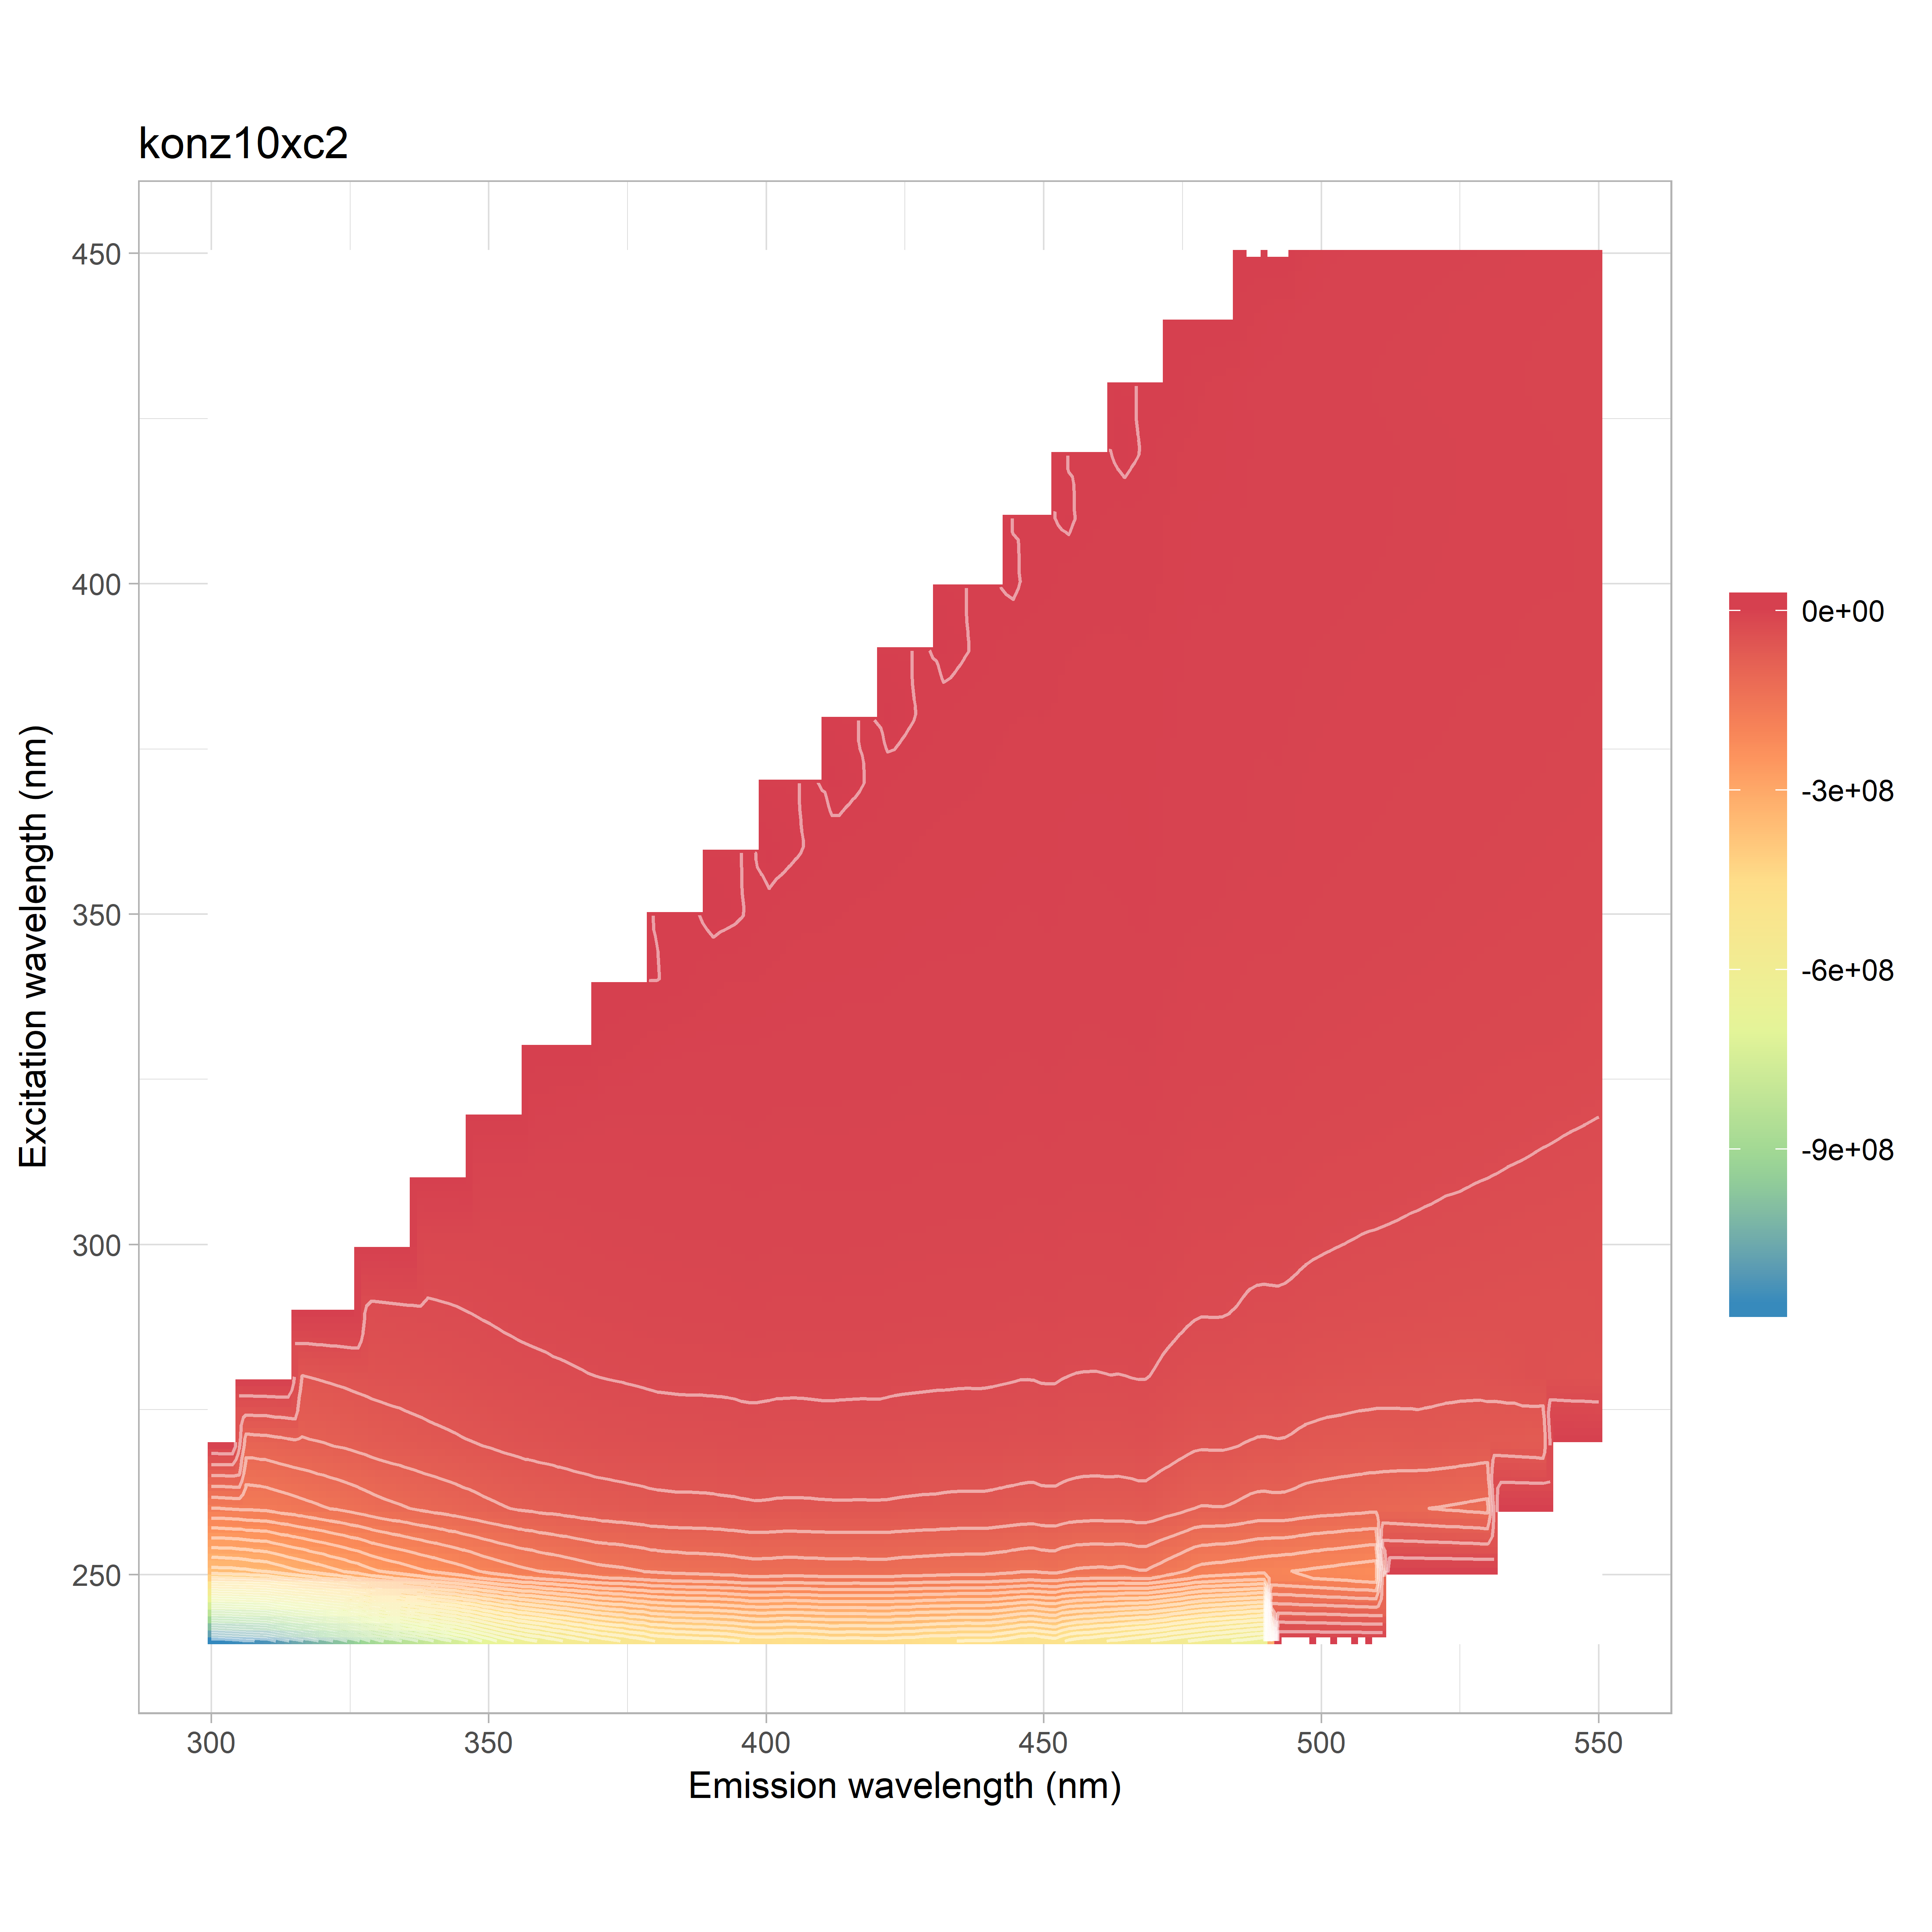

The table this chart was drawn from, first rows:
, 240, 250, 260, 270, 280, 290, 300, 310, 320, 330, 340, 350, 360, 370, 380, 390, 400, 410, 420, 430, 440, 450
300, -1155118692, -371281311, -175559148, -102276307, -60167320, 0, 0, 0, 0, 0, 0, 0, 0, 0, 0, 0, 0, 0, 0, 0, 0, 0
302, -1153307690, -369277952, -174571669, -102005454, -61610667, 15274441, 0, 0, 0, 0, 0, 0, 0, 0, 0, 0, 0, 0, 0, 0, 0, 0
304, -1145979519, -367805306, -173119613, -101388789, -62176688, -11095101, 0, 0, 0, 0, 0, 0, 0, 0, 0, 0, 0, 0, 0, 0, 0, 0
306, -1135257799, -364907612, -170705611, -100417839, -62301928, -23813000, 0, 0, 0, 0, 0, 0, 0, 0, 0, 0, 0, 0, 0, 0, 0, 0
308, -1129427486, -359952345, -169533170, -99233982, -62242142, -30463962, 0, 0, 0, 0, 0, 0, 0, 0, 0, 0, 0, 0, 0, 0, 0, 0
310, -1121851976, -356384641, -167713144, -97902327, -62243351, -34192886, 0, 0, 0, 0, 0, 0, 0, 0, 0, 0, 0, 0, 0, 0, 0, 0
312, -1096194095, -347445299, -163448343, -94976534, -61440114, -35816485, 31159410, 0, 0, 0, 0, 0, 0, 0, 0, 0, 0, 0, 0, 0, 0, 0
314, -1071734332, -337921901, -160067121, -92348860, -60386910, -36358614, 10553055, 0, 0, 0, 0, 0, 0, 0, 0, 0, 0, 0, 0, 0, 0, 0
316, -1047948775, -330084778, -155728270, -90029869, -58980630, -36175772, -3885931, 0, 0, 0, 0, 0, 0, 0, 0, 0, 0, 0, 0, 0, 0, 0
318, -1029460664, -322124482, -151856637, -88305102, -57712875, -35915662, -11799128, 0, 0, 0, 0, 0, 0, 0, 0, 0, 0, 0, 0, 0, 0, 0
320, -1006085026, -313935841, -147348006, -86473764, -56148404, -35820427, -16516966, 0, 0, 0, 0, 0, 0, 0, 0, 0, 0, 0, 0, 0, 0, 0
322, -984498558, -305644747, -143729691, -84091748, -54500432, -35847818, -18936654, 8871763, 0, 0, 0, 0, 0, 0, 0, 0, 0, 0, 0, 0, 0, 0
324, -961831742, -297025566, -139280754, -82360277, -53008637, -35904112, -20417637, 22966078, 0, 0, 0, 0, 0, 0, 0, 0, 0, 0, 0, 0, 0, 0
326, -938271041, -288816916, -135222616, -79729293, -51398574, -35372337, -20865657, 12076136, 0, 0, 0, 0, 0, 0, 0, 0, 0, 0, 0, 0, 0, 0
328, -906806967, -279464179, -130459522, -76898479, -50009376, -34438275, -20747972, 3052667, 0, 0, 0, 0, 0, 0, 0, 0, 0, 0, 0, 0, 0, 0
330, -877960853, -269877892, -125675229, -73976630, -48644752, -33475339, -20564685, -2640357, 0, 0, 0, 0, 0, 0, 0, 0, 0, 0, 0, 0, 0, 0
332, -861175590, -263081130, -122189680, -72157761, -47732800, -32714605, -20993835, -6246519, 15609254, 0, 0, 0, 0, 0, 0, 0, 0, 0, 0, 0, 0, 0
334, -842974636, -255909113, -119043953, -70219481, -46757464, -32148488, -21455399, -8654631, 6138738, 0, 0, 0, 0, 0, 0, 0, 0, 0, 0, 0, 0, 0
336, -823631281, -249604441, -115615554, -68197221, -45557087, -31514402, -21665074, -9908559, 17299455, 0, 0, 0, 0, 0, 0, 0, 0, 0, 0, 0, 0, 0
338, -803209466, -242290784, -112318057, -66254915, -44519202, -30972752, -21582254, -10579419, 13681199, 0, 0, 0, 0, 0, 0, 0, 0, 0, 0, 0, 0, 0
340, -782700976, -236277680, -109009233, -64244501, -43050821, -30645029, -21151732, -10903284, 7524423, 0, 0, 0, 0, 0, 0, 0, 0, 0, 0, 0, 0, 0
342, -764962652, -229926279, -106035635, -62761232, -41997727, -30143871, -20998944, -11495345, 3191125, 19281332, 0, 0, 0, 0, 0, 0, 0, 0, 0, 0, 0, 0
344, -746169472, -223582097, -102900783, -60825427, -40699447, -29611129, -20835969, -12191228, 144858, 7572168, 0, 0, 0, 0, 0, 0, 0, 0, 0, 0, 0, 0
346, -726729626, -217253120, -99627321, -58951724, -39371108, -28883816, -20693895, -12764160, -1729687, 4918576, 0, 0, 0, 0, 0, 0, 0, 0, 0, 0, 0, 0
348, -703409363, -209976667, -96329792, -57059062, -38191309, -27983867, -20469689, -12996842, -2722103, 12942543, 0, 0, 0, 0, 0, 0, 0, 0, 0, 0, 0, 0
350, -681404740, -202544248, -92683517, -55244673, -36789955, -27163372, -20295546, -13014659, -3189633, 12374823, 0, 0, 0, 0, 0, 0, 0, 0, 0, 0, 0, 0
352, -660015177, -196476176, -89614738, -53234214, -35699535, -26224040, -19977582, -12918424, -3813127, 9100131, 21188649, 0, 0, 0, 0, 0, 0, 0, 0, 0, 0, 0
354, -641451713, -190861838, -86713057, -51576089, -34599218, -25450394, -19425704, -12981103, -4658756, 6248677, 9903881, 0, 0, 0, 0, 0, 0, 0, 0, 0, 0, 0
356, -624894965, -185247565, -84459626, -49923747, -33612519, -24803865, -19120544, -13254255, -5642802, 4071212, 3887404, 0, 0, 0, 0, 0, 0, 0, 0, 0, 0, 0
358, -612636812, -181676675, -82364168, -48844006, -32868697, -24257841, -18852258, -13600220, -6463060, 2821447, 3962885, 0, 0, 0, 0, 0, 0, 0, 0, 0, 0, 0
360, -600752809, -176902818, -80446301, -47821712, -32223991, -23764675, -18507390, -13932362, -6955304, 2045989, 9485210, 0, 0, 0, 0, 0, 0, 0, 0, 0, 0, 0
362, -587638598, -173577139, -79174984, -46585996, -31342221, -23278668, -18238048, -13856843, -7299120, 1467997, 10613607, 26825179, 0, 0, 0, 0, 0, 0, 0, 0, 0, 0
364, -575188390, -169484907, -77192256, -45377006, -30786276, -22687284, -17795262, -13703667, -7671452, 403651, 9256629, 10688359, 0, 0, 0, 0, 0, 0, 0, 0, 0, 0
366, -561920115, -165494798, -75346922, -44190923, -30051694, -22267468, -17426764, -13572134, -8291878, -834656, 7424848, 6597876, 0, 0, 0, 0, 0, 0, 0, 0, 0, 0
368, -550669541, -161405802, -73855913, -43157362, -29363328, -21751277, -17027177, -13410352, -8830882, -1899939, 6104361, 2703042, 0, 0, 0, 0, 0, 0, 0, 0, 0, 0
370, -537914111, -157914510, -71906987, -42211474, -28806358, -21356107, -16599925, -13228051, -9276748, -2722802, 5300856, 3210659, 0, 0, 0, 0, 0, 0, 0, 0, 0, 0
372, -529428333, -156092554, -70750708, -41622804, -28229258, -20984299, -16406649, -13205790, -9665832, -3278911, 4732186, 7070528, 26480908, 0, 0, 0, 0, 0, 0, 0, 0, 0
374, -520283558, -154593310, -69504506, -41078142, -27864568, -20667267, -16193894, -13120178, -9669692, -3898827, 3916065, 8910055, 14702102, 0, 0, 0, 0, 0, 0, 0, 0, 0
376, -510702062, -152222147, -68364585, -40410502, -27309277, -20246610, -16066358, -12961631, -9698236, -4731060, 2701515, 8601137, 8193940, 0, 0, 0, 0, 0, 0, 0, 0, 0
378, -502944464, -149113370, -67129949, -39716419, -26764461, -19913326, -15807140, -12677609, -9607157, -5490250, 1362249, 7565849, 5256608, 0, 0, 0, 0, 0, 0, 0, 0, 0
380, -490840718, -145704883, -65799742, -39051194, -26005990, -19464282, -15533766, -12448925, -9587373, -6139254, 268153, 6809762, 2112854, 0, 0, 0, 0, 0, 0, 0, 0, 0
382, -487666451, -144104337, -65184021, -38659048, -25795258, -19384105, -15345917, -12378659, -9693993, -6647348, -425777, 6442246, 2710042, 22055591, 0, 0, 0, 0, 0, 0, 0, 0
384, -482246053, -142612992, -64635648, -38274243, -25571999, -19166704, -15245718, -12263278, -9731954, -6852479, -1206524, 5899807, 6139682, 20310511, 0, 0, 0, 0, 0, 0, 0, 0
386, -480197164, -141252520, -64575509, -38256569, -25425646, -18967774, -15205783, -12245107, -9849043, -6993852, -2153258, 4956464, 8040447, 8929735, 0, 0, 0, 0, 0, 0, 0, 0
388, -476310405, -140720702, -64464166, -38071319, -25543205, -18939994, -15121886, -12299979, -9882306, -7171194, -3164241, 3637299, 8072527, 6116309, 0, 0, 0, 0, 0, 0, 0, 0
390, -475250853, -139995263, -64033546, -37602984, -25475947, -18746415, -14990474, -12246875, -9819452, -7223951, -4064175, 2351758, 7610681, 3815894, 0, 0, 0, 0, 0, 0, 0, 0
392, -471954498, -138782720, -63413150, -37311697, -25330284, -18361345, -14881240, -12071676, -9704727, -7302774, -4565643, 1505015, 7378829, 1724686, 18955032, 0, 0, 0, 0, 0, 0, 0
394, -467387702, -137364551, -62745743, -36954180, -25026327, -17953453, -14636595, -11986225, -9569028, -7336533, -4745466, 903317, 7364486, 2957910, 22902233, 0, 0, 0, 0, 0, 0, 0
396, -460885545, -134984115, -61837102, -36249026, -24510084, -17536873, -14302207, -11728394, -9348077, -7327589, -4741606, 78771, 7055985, 5604314, 10969686, 0, 0, 0, 0, 0, 0, 0
398, -454579110, -133057551, -60995151, -35979443, -24333584, -17354003, -14206027, -11616715, -9365633, -7369229, -4895055, -1077394, 6018772, 7510241, 6603147, 0, 0, 0, 0, 0, 0, 0
400, -452840471, -133674715, -61224547, -36413024, -24604161, -17732769, -14382092, -11813623, -9568527, -7627706, -5187157, -2341922, 4307096, 7805840, 4399916, 0, 0, 0, 0, 0, 0, 0
402, -456575579, -134542465, -62043063, -37012951, -24928758, -18163217, -14654531, -12050371, -9941296, -7876295, -5640511, -3371957, 2642845, 7447941, 1657203, 17578276, 0, 0, 0, 0, 0, 0
404, -459180348, -135831914, -62318639, -37215983, -25080509, -18374798, -14628897, -12104392, -10046252, -7981755, -5939961, -3901892, 1417744, 7175621, 2768270, 20730803, 0, 0, 0, 0, 0, 0
406, -457540585, -135427162, -62122384, -37217053, -24978298, -18398224, -14485899, -12024683, -10053441, -8059178, -6166281, -4128096, 430236, 6849708, 5718182, 9252924, 0, 0, 0, 0, 0, 0
408, -455066244, -134407342, -61959299, -37113748, -24821080, -18255270, -14256721, -12001454, -10017540, -7987582, -6270610, -4274954, -741622, 6133195, 7310165, 5848054, 0, 0, 0, 0, 0, 0
410, -452032122, -133854801, -61549960, -36785559, -24572758, -18142615, -14223761, -11875768, -9978621, -8041641, -6361222, -4351133, -1788712, 4818490, 7432716, 3900279, 0, 0, 0, 0, 0, 0
412, -447565605, -133207110, -61349144, -36625061, -24615765, -18072682, -14334520, -11919444, -9976390, -8152865, -6421079, -4533100, -2665459, 3373270, 7109086, 1541974, 16945035, 0, 0, 0, 0, 0
414, -447975859, -133098178, -61059643, -36790742, -24772363, -18272980, -14506025, -11903086, -10033249, -8306731, -6601533, -4790680, -3217842, 2115996, 6852677, 2663133, 19159500, 0, 0, 0, 0, 0
416, -450096457, -133975688, -61351186, -36886958, -24968005, -18343116, -14711176, -11966338, -10133381, -8449004, -6666770, -5088674, -3556551, 928329, 6609737, 5680015, 8269165, 0, 0, 0, 0, 0
418, -448037947, -133194953, -61285318, -36823641, -24997027, -18192697, -14730127, -11879640, -10097538, -8462096, -6643121, -5241541, -3652356, -172208, 6110086, 7059785, 5146161, 0, 0, 0, 0, 0
... 66 more rows
